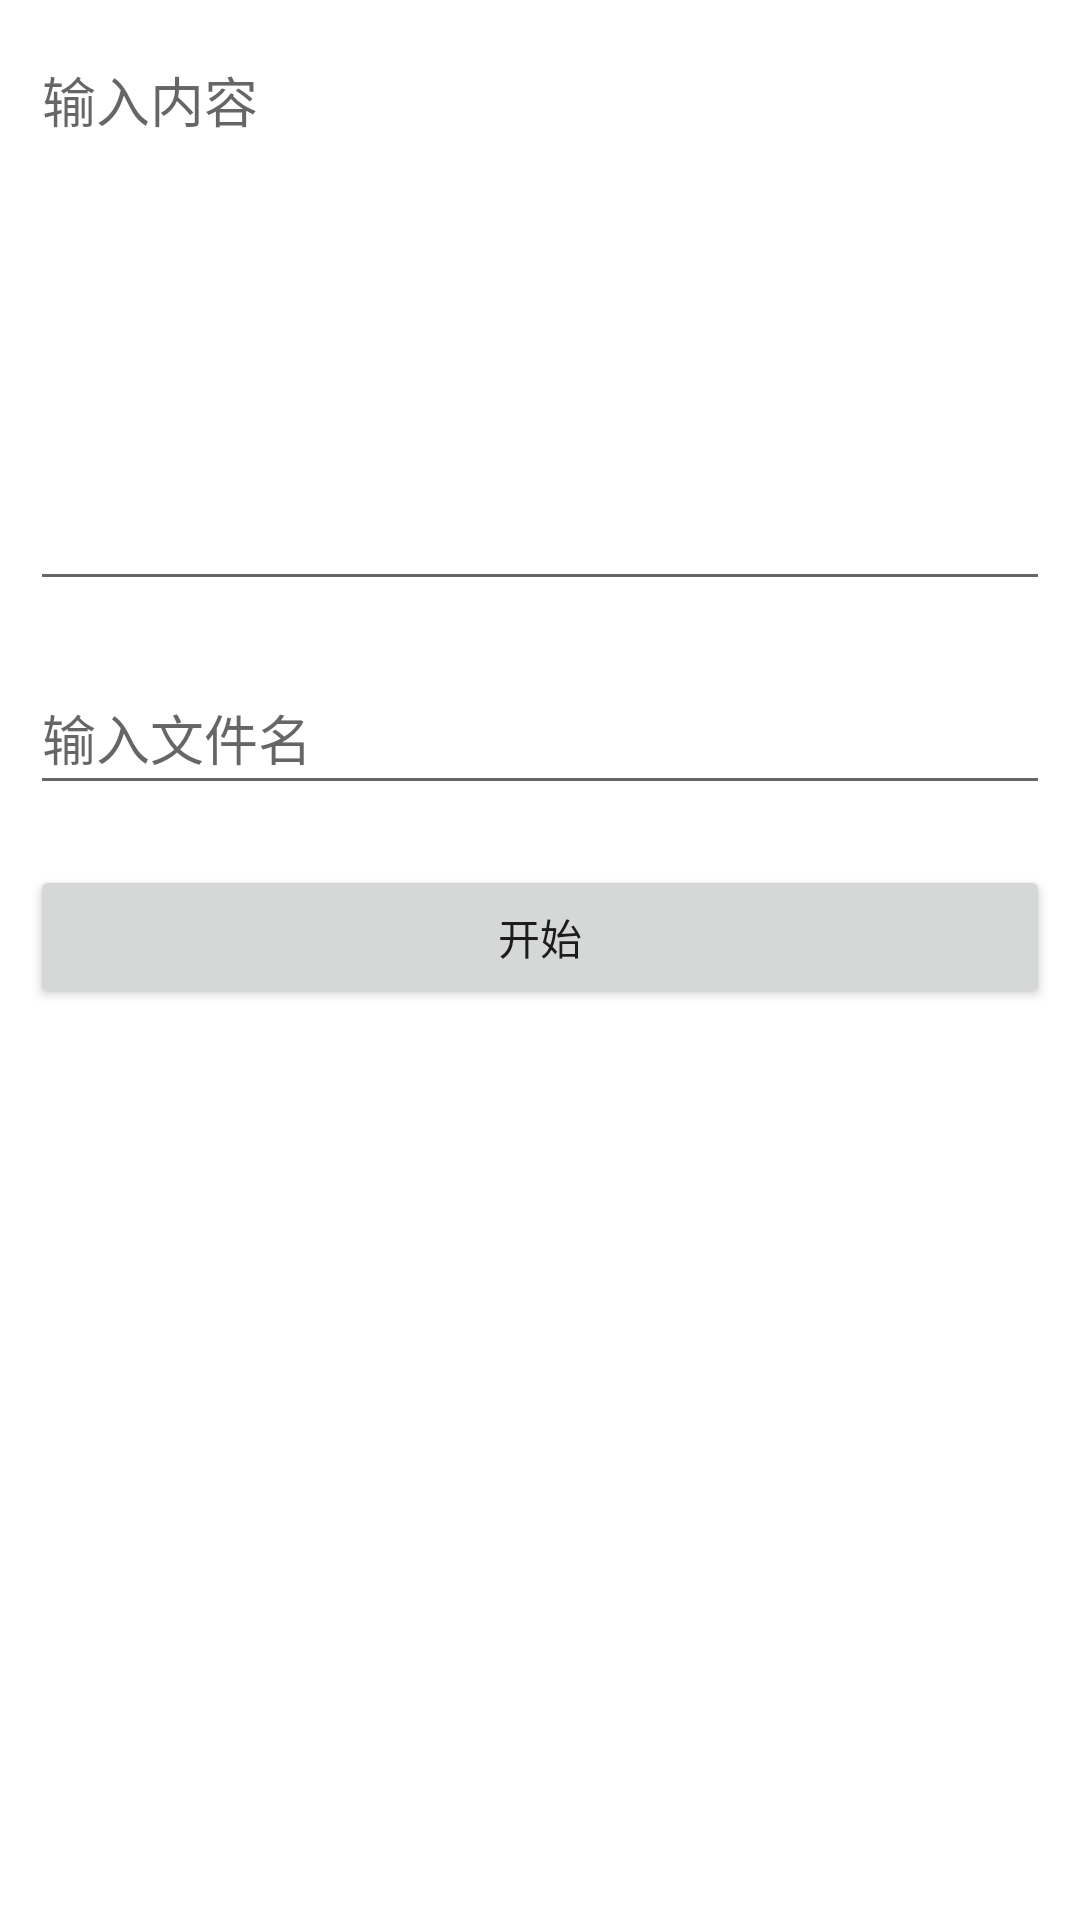

This screen was rendered from an Android layout file. Write that file and the resources it references.
<!-- AndroidManifest.xml: application theme Theme.HTools -->
<!-- res/layout/activity_ttsactivity.xml -->
<?xml version="1.0" encoding="utf-8"?>
<androidx.constraintlayout.widget.ConstraintLayout xmlns:android="http://schemas.android.com/apk/res/android"
    xmlns:app="http://schemas.android.com/apk/res-auto"
    xmlns:tools="http://schemas.android.com/tools"
    android:layout_width="match_parent"
    android:layout_height="match_parent"
    tools:context=".activities.TTSActivity">

    <LinearLayout
        android:layout_width="match_parent"
        android:layout_height="match_parent"
        android:orientation="vertical">

        <EditText
            android:id="@+id/et_tts"
            android:layout_width="match_parent"
            android:layout_height="wrap_content"
            android:layout_margin="10dp"
            android:layout_weight="0"
            android:ems="10"
            android:gravity="start|top"
            android:hint="输入内容"
            android:inputType="textMultiLine"
            android:lines="8" />

        <EditText
            android:id="@+id/et_tts_fileName"
            android:layout_width="match_parent"
            android:layout_height="wrap_content"
            android:layout_margin="10dp"
            android:layout_weight="0"
            android:ems="10"
            android:hint="输入文件名"
            android:inputType="textPersonName"
            android:minHeight="48dp" />

        <Button
            android:id="@+id/btn_tts_go"
            android:layout_width="match_parent"
            android:layout_height="wrap_content"
            android:layout_margin="10dp"
            android:layout_weight="0"
            android:padding="10dp"
            android:text="@string/start" />

        <TextView
            android:id="@+id/text_tts_log"
            android:layout_width="match_parent"
            android:layout_height="match_parent"
            android:layout_margin="10dp"
            android:layout_weight="0"
            android:inputType="textMultiLine"
            android:maxLines="10" />

    </LinearLayout>
</androidx.constraintlayout.widget.ConstraintLayout>
<!-- resources referenced by this layout -->
<resources>
  <string name="start">开始</string>
  <style name="Theme.HTools" parent="Theme.MaterialComponents.DayNight.DarkActionBar">
          
          <item name="colorPrimary">@color/p5</item>
          <item name="colorPrimaryVariant">@color/purple_700</item>
          <item name="colorOnPrimary">@color/white</item>
          
          <item name="colorSecondary">@color/p1</item>
          <item name="colorSecondaryVariant">@color/p2</item>
          <item name="colorOnSecondary">@color/black</item>
          
          <item name="android:statusBarColor" tools:targetApi="l">?attr/colorPrimaryVariant</item>
          
      </style>
  <color name="p5">#5756FD</color>
  <color name="purple_700">#FF3700B3</color>
  <color name="white">#FFFFFFFF</color>
  <color name="p1">#FD56E0</color>
  <color name="p2">#C84DE3</color>
  <color name="black">#FF000000</color>
</resources>
